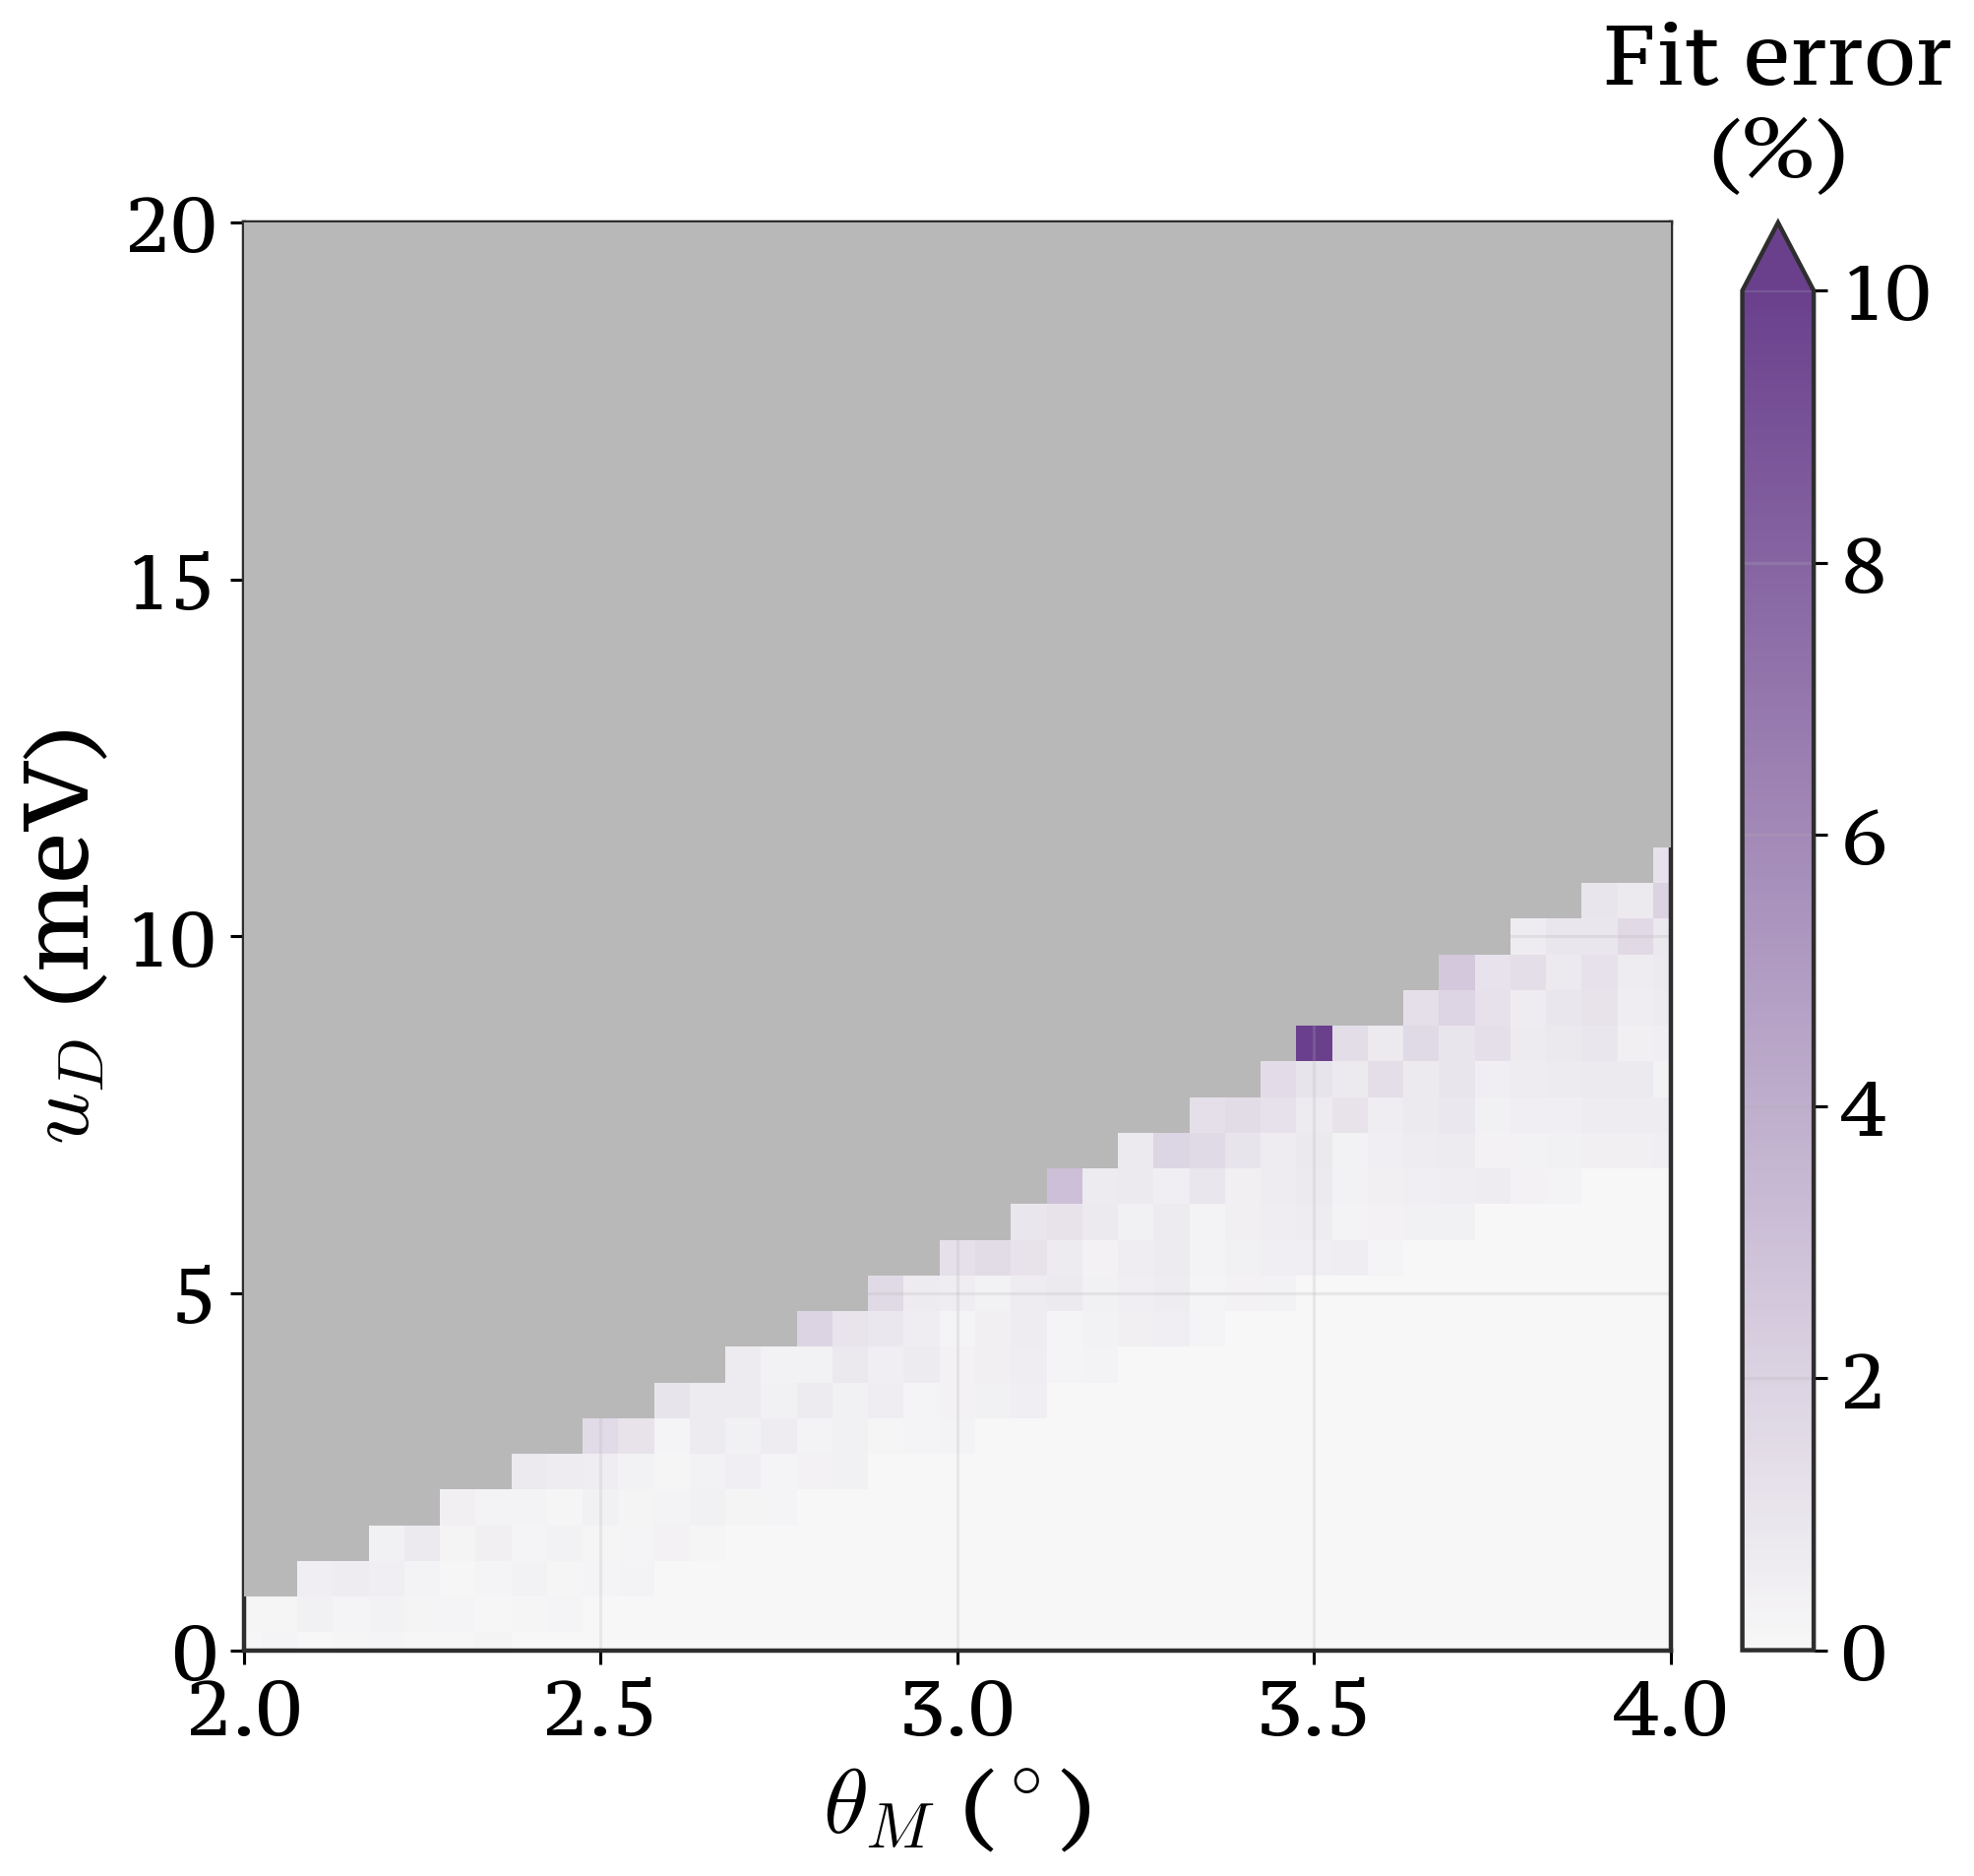

Source data for this figure (header and first rows):
theta_deg, u_D_meV, fit_status, cG_inf, rmse_cG_fit, selected_cG_inf_lt_m0p02, percent_error
2.0, 0.0, fit_ok_best5, -0.07087, 5.711248998140196e-05, True, 0.08059
2.0, 0.5, fit_ok_best5, -0.06461, 9.260508147324013e-05, True, 0.1433
2.0, 1.0, fit_ok_best5, 0.00983, 8.75124243207348e-06, False, 
2.0, 1.5, fit_ok_best5, 0.006712, 1.0409537823381404e-05, False, 
2.0, 2.0, fit_ok_best5, 0.005103, 1.2728154781663132e-06, False, 
2.0, 2.5, fit_ok_best5, 0.004168, 1.0808002324012491e-06, False, 
2.0, 3.0, fit_ok_best5, 0.003496, 1.321588360359445e-06, False, 
2.0, 3.5, fit_ok_best5, 0.002932, 2.6806287370338513e-07, False, 
2.0, 4.0, fit_ok_best5, 0.00253, 2.2748768521769906e-07, False, 
2.0, 4.5, fit_ok_best5, 0.002222, 2.0702109810034878e-07, False, 
2.0, 5.0, fit_ok_best5, 0.001932, 1.7009097216481535e-06, False, 
2.0, 5.5, fit_ok_best5, 0.001607, 1.2178479967222458e-07, False, 
2.0, 6.0, fit_ok_best5, 0.001433, 1.122699141031715e-07, False, 
2.0, 6.5, fit_ok_best5, 0.001291, 2.89233429785911e-07, False, 
2.0, 7.0, fit_ok_best5, 0.001153, 6.585509728814727e-07, False, 
2.0, 7.5, fit_ok_best5, 0.0009972, 2.958987635092967e-07, False, 
2.0, 8.0, fit_ok_best5, 0.0008971, 3.029088759904716e-07, False, 
2.0, 8.5, fit_ok_best5, 0.0008075, 4.008056589615079e-07, False, 
2.0, 9.0, fit_ok_best5, 0.000729, 3.2474702876080045e-07, False, 
2.0, 9.5, fit_ok_best5, 0.0006619, 2.725607553505241e-07, False, 
2.0, 10.0, fit_ok_best5, 0.000603, 2.831172880831225e-07, False, 
2.0, 10.5, fit_ok_best5, 0.0005513, 2.69570515658762e-07, False, 
2.0, 11.0, fit_ok_best5, 0.0005113, 2.015341143826693e-07, False, 
2.0, 11.5, fit_ok_best5, 0.0004716, 2.52498660267669e-07, False, 
2.0, 12.0, fit_ok_best5, 0.0004335, 2.0033060112130754e-07, False, 
2.0, 12.5, fit_ok_best5, 0.0004077, 2.0011097276977427e-07, False, 
2.0, 13.0, fit_ok_best5, 0.0003851, 1.9276617817754399e-07, False, 
2.0, 13.5, fit_ok_best5, 0.000365, 1.8440573307497266e-07, False, 
2.0, 14.0, fit_ok_best5, 0.000347, 1.7649437718664737e-07, False, 
2.0, 14.5, fit_ok_best5, 0.0003305, 1.6921055510193173e-07, False, 
2.0, 15.0, fit_ok_best5, 0.0003155, 1.625163814275215e-07, False, 
2.0, 15.5, fit_ok_best5, 0.0003017, 1.5634834903026646e-07, False, 
2.0, 16.0, fit_ok_best5, 0.0002889, 1.506478187759476e-07, False, 
2.0, 16.5, fit_ok_best5, 0.0002771, 1.453643111088231e-07, False, 
2.0, 17.0, fit_ok_best5, 0.0002661, 1.404545791111992e-07, False, 
2.0, 17.5, fit_ok_best5, 0.0002559, 1.358813230446743e-07, False, 
2.0, 18.0, fit_ok_best5, 0.0002464, 1.3161215019403496e-07, False, 
2.0, 18.5, fit_ok_best5, 0.0002375, 1.2761871984715525e-07, False, 
2.0, 19.0, fit_ok_best5, 0.0002292, 1.2387611592263449e-07, False, 
2.0, 19.5, fit_ok_best5, 0.0002214, 1.2036232569999133e-07, False, 
2.0, 20.0, fit_ok_best5, 0.000214, 1.170578159719704e-07, False, 
2.05, 0.0, fit_ok_best5, -0.06993, 0.0001421, True, 0.2032
2.05, 0.5, fit_ok_best5, -0.06728, 8.365360773425824e-05, True, 0.1243
2.05, 1.0, fit_ok_best5, 0.0111, 7.236600555741212e-06, False, 
2.05, 1.5, fit_ok_best5, 0.007953, 1.975183862712796e-06, False, 
2.05, 2.0, fit_ok_best5, 0.006173, 4.657540218382136e-07, False, 
2.05, 2.5, fit_ok_best5, 0.004999, 9.761915091605935e-07, False, 
2.05, 3.0, fit_ok_best5, 0.004173, 1.230318489934877e-06, False, 
2.05, 3.5, fit_ok_best5, 0.003431, 5.760384878429225e-07, False, 
2.05, 4.0, fit_ok_best5, 0.002982, 2.1827030900019187e-07, False, 
2.05, 4.5, fit_ok_best5, 0.002624, 1.907032313996377e-07, False, 
2.05, 5.0, fit_ok_best5, 0.002294, 2.2368496732522833e-06, False, 
2.05, 5.5, fit_ok_best5, 0.001904, 2.044955881042372e-07, False, 
2.05, 6.0, fit_ok_best5, 0.001708, 8.609490985009541e-08, False, 
2.05, 6.5, fit_ok_best5, 0.001541, 1.895936037319278e-07, False, 
2.05, 7.0, fit_ok_best5, 0.001385, 5.544363730000648e-07, False, 
2.05, 7.5, fit_ok_best5, 0.0012, 4.479526592194699e-07, False, 
2.05, 8.0, fit_ok_best5, 0.001083, 2.3621554510536433e-07, False, 
2.05, 8.5, fit_ok_best5, 0.0009902, 3.620614546637989e-07, False, 
2.05, 9.0, fit_ok_best5, 0.0008867, 4.469563133997183e-07, False, 
... 1,621 more rows
